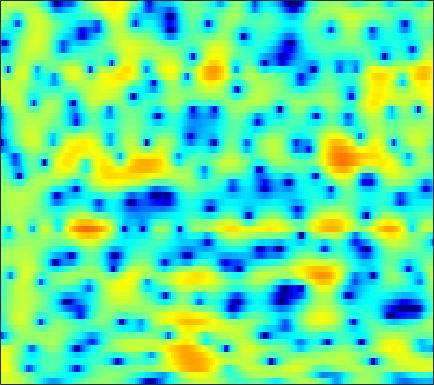

The table this chart was drawn from, first rows:
3.4754, 3.6351, 3.7624, 3.7937, 3.7511, 3.615, 3.3821, 3.1418, 2.7434, 2.2524, 1.6735, 1.1775, 0.44257, -0.37917, -1.0536, -2.0307, -3.0865, -3.9298, -5.1097, -6.3299, -7.5182, -8.3639, -9.3108, -9.8961
3.619, 3.714, 3.726, 3.612, 3.447, 3.128, 2.712, 2.34, 1.781, 1.171, 0.5302, 0.04768, -0.5802, -1.167, -1.571, -2.056, -2.473, -2.751, -3.072, -3.349, -3.595, -3.766, -3.977, -4.183
5.846, 5.693, 5.336, 4.784, 4.239, 3.319, 2.15, 1.083, -0.6388, -2.808, -5.595, -8.246, -12.55, -14.66, -12.53, -9.162, -6.722, -5.384, -4.073, -3.148, -2.508, -2.187, -1.924, -1.84
5.572, 5.289, 4.782, 4.123, 3.53, 2.613, 1.554, 0.6806, -0.5668, -1.856, -3.096, -3.906, -4.716, -5.107, -5.126, -4.849, -4.371, -3.949, -3.382, -2.864, -2.434, -2.186, -1.95, -1.85
5.626, 5.285, 4.741, 4.091, 3.531, 2.688, 1.732, 0.95, -0.1808, -1.396, -2.676, -3.636, -4.83, -5.797, -6.227, -6.304, -5.846, -5.274, -4.375, -3.479, -2.711, -2.243, -1.787, -1.536
4.445, 4.161, 3.794, 3.414, 3.1, 2.595, 1.957, 1.361, 0.3769, -0.8766, -2.492, -4.01, -6.619, -10.06, -12.64, -12.13, -8.533, -6.191, -3.86, -2.17, -0.9825, -0.3408, 0.2246, 0.5118
-3.897, -3.92, -3.27, -2.262, -1.507, -0.6703, -0.07282, 0.2081, 0.3794, 0.3586, 0.193, 0.0191, -0.228, -0.408, -0.4677, -0.4047, -0.1728, 0.104, 0.5388, 0.9753, 1.342, 1.546, 1.699, 1.716
-13.65, -12.91, -9.489, -6.452, -4.695, -2.87, -1.517, -0.7373, 0.03625, 0.5453, 0.8509, 0.9742, 1.05, 1.069, 1.056, 1.038, 1.014, 1.014, 1.027, 1.082, 1.173, 1.25, 1.335, 1.355
-4.977, -4.432, -3.486, -2.387, -1.559, -0.5279, 0.3547, 0.8943, 1.435, 1.77, 1.886, 1.831, 1.571, 1.133, 0.7113, 0.06679, -0.6065, -1.038, -1.421, -1.488, -1.253, -0.9268, -0.4178, 0.07199
-5.576, -3.783, -1.867, -0.3117, 0.6754, 1.774, 2.603, 3.053, 3.421, 3.534, 3.381, 3.077, 2.366, 1.24, 0.05575, -2.078, -5.189, -8.669, -16.44, -14.49, -8.115, -5.387, -3.046, -1.553
-4.338, -2.936, -1.28, 0.1113, 0.9898, 1.952, 2.691, 3.093, 3.428, 3.524, 3.38, 3.118, 2.56, 1.733, 0.9423, -0.3037, -1.667, -2.635, -3.583, -3.925, -3.642, -3.216, -2.687, -2.333
-2.474, -1.739, -0.7525, 0.2004, 0.849, 1.58, 2.159, 2.502, 2.826, 2.989, 2.974, 2.856, 2.581, 2.188, 1.814, 1.236, 0.6107, 0.1507, -0.435, -0.9923, -1.566, -1.991, -2.586, -3.286
-2.5, -1.74, -0.7857, 0.08722, 0.6746, 1.368, 1.94, 2.275, 2.609, 2.811, 2.884, 2.845, 2.682, 2.412, 2.155, 1.738, 1.24, 0.8266, 0.2391, -0.3872, -1.094, -1.705, -2.635, -3.734
-3.474, -2.478, -1.269, -0.2422, 0.4199, 1.192, 1.833, 2.217, 2.58, 2.79, 2.871, 2.838, 2.658, 2.341, 2.034, 1.563, 1.034, 0.6057, 0.01317, -0.5564, -1.107, -1.548, -2.204, -2.941
-4.163, -2.937, -1.578, -0.457, 0.2679, 1.101, 1.795, 2.234, 2.699, 2.973, 3.035, 2.946, 2.637, 2.075, 1.496, 0.5516, -0.4826, -1.23, -2.043, -2.517, -2.569, -2.437, -2.197, -2.015
-2.939, -2.312, -1.784, -1.357, -0.9393, -0.1851, 0.7599, 1.509, 2.438, 3.147, 3.501, 3.498, 3.132, 2.296, 1.292, -0.6835, -3.632, -6.825, -13.13, -13.33, -7.86, -5.258, -2.997, -1.554
-1.518, -2.325, -4.245, -7.793, -11.86, -10.83, -4.863, -1.824, 0.8828, 2.597, 3.628, 3.997, 3.984, 3.494, 2.816, 1.496, -0.2283, -1.584, -3.071, -3.698, -3.246, -2.656, -1.957, -1.384
0.2532, -0.3368, -1.32, -2.411, -2.895, -2.536, -1.253, -0.03555, 1.485, 2.625, 3.384, 3.73, 3.871, 3.67, 3.341, 2.697, 1.828, 1.107, 0.1112, -0.9766, -2.125, -3, -4.312, -5.689
1.356, 1.266, 1.143, 1.111, 1.152, 1.318, 1.648, 1.945, 2.346, 2.72, 2.964, 3.042, 3.018, 2.799, 2.503, 1.957, 1.219, 0.5133, -0.6026, -1.968, -3.729, -5.365, -8.178, -12.34
1.312, 1.369, 1.444, 1.56, 1.659, 1.805, 1.986, 2.127, 2.288, 2.419, 2.495, 2.478, 2.37, 2.157, 1.907, 1.449, 0.8622, 0.3067, -0.5904, -1.633, -2.887, -3.962, -5.486, -7.051
0.3523, 0.446, 0.5891, 0.7338, 0.8671, 1.085, 1.298, 1.46, 1.668, 1.811, 1.902, 1.933, 1.89, 1.765, 1.623, 1.35, 0.9925, 0.6848, 0.1745, -0.4157, -1.058, -1.59, -2.309, -3.003
-1.469, -1.453, -1.408, -1.311, -1.134, -0.7432, -0.2661, 0.102, 0.5728, 0.929, 1.138, 1.232, 1.256, 1.2, 1.142, 1.057, 0.953, 0.8842, 0.773, 0.586, 0.3593, 0.1567, -0.167, -0.506
-3.222, -3.813, -5.031, -6.051, -5.996, -4.59, -2.619, -1.332, -0.1085, 0.6308, 0.883, 0.7868, 0.4463, 0.006453, -0.2411, -0.2418, 0.124, 0.5065, 1.059, 1.46, 1.617, 1.595, 1.367, 0.9741
-1.19, -2.122, -4.6, -8.402, -9.181, -4.937, -1.243, 0.5838, 2.053, 2.579, 2.299, 1.484, -0.5791, -4.232, -8.461, -9.372, -3.767, -0.9229, 1.398, 2.724, 3.276, 3.243, 2.687, 1.477
0.3771, 0.4219, 0.3491, 0.3504, 0.5303, 0.9647, 1.582, 1.969, 2.307, 2.259, 1.78, 1.126, -0.1857, -1.732, -2.711, -2.906, -1.918, -0.9034, 0.2558, 0.9336, 1.157, 0.9839, 0.3267, -0.849
0.5981, 0.8216, 1.08, 1.299, 1.454, 1.638, 1.793, 1.866, 1.865, 1.756, 1.49, 1.224, 0.7918, 0.3533, 0.07508, -0.2055, -0.34, -0.4138, -0.4965, -0.6761, -0.9835, -1.302, -1.847, -2.458
1.045, 1.283, 1.559, 1.789, 1.92, 2.072, 2.15, 2.181, 2.155, 2.065, 1.91, 1.744, 1.489, 1.179, 0.9272, 0.5462, 0.1268, -0.2249, -0.7814, -1.409, -2.158, -2.77, -3.634, -4.485
1.324, 1.574, 1.85, 2.072, 2.205, 2.33, 2.41, 2.433, 2.433, 2.374, 2.278, 2.168, 1.97, 1.706, 1.451, 1.042, 0.5026, 0.01805, -0.7848, -1.781, -3.018, -4.13, -5.882, -7.949
1.196, 1.466, 1.747, 1.938, 2.046, 2.112, 2.163, 2.171, 2.186, 2.19, 2.183, 2.171, 2.105, 1.987, 1.831, 1.541, 1.092, 0.6501, -0.1184, -1.154, -2.497, -3.787, -5.988, -9.019
0.6075, 0.8962, 1.127, 1.188, 1.141, 1.012, 0.8494, 0.757, 0.6984, 0.7923, 0.9878, 1.197, 1.487, 1.74, 1.87, 1.914, 1.828, 1.63, 1.232, 0.6138, -0.1854, -0.9356, -2.091, -3.374
-0.3158, -0.07291, -0.09019, -0.4332, -0.9147, -1.735, -2.765, -3.458, -4.012, -3.795, -2.83, -1.923, -0.6785, 0.356, 0.9857, 1.587, 1.958, 2.096, 2.111, 2.004, 1.77, 1.559, 1.225, 0.8682
-1.088, -1.136, -1.612, -2.55, -3.57, -5.553, -8.494, -12.04, -21.8, -17.87, -9.913, -6.608, -3.72, -1.756, -0.7454, 0.2206, 0.7469, 0.9956, 1.141, 1.246, 1.369, 1.537, 1.83, 2.172
-1.248, -1.748, -2.689, -3.946, -5.068, -6.759, -8.365, -9.382, -9.873, -9.133, -7.312, -5.724, -3.793, -2.333, -1.588, -1.084, -1.094, -1.433, -2.157, -2.913, -2.925, -2.24, -0.721, 0.9097
-2.038, -2.892, -4.265, -6.087, -7.767, -10.48, -13.01, -13.44, -11.32, -8.504, -5.973, -4.453, -2.843, -1.764, -1.28, -1.252, -1.887, -3.051, -5.726, -11.46, -22.29, -11.02, -4.467, -0.7734
-4.976, -5.735, -6.763, -8.101, -9.36, -11.86, -14.47, -14.76, -11.38, -7.724, -5.005, -3.39, -1.85, -0.8006, -0.3817, -0.1835, -0.4618, -0.9261, -1.739, -2.486, -2.626, -2.255, -1.222, 0.09631
-11.53, -11.25, -10.04, -8.677, -7.933, -6.989, -6.163, -5.389, -4.141, -2.779, -1.397, -0.5065, 0.5105, 1.223, 1.55, 1.74, 1.633, 1.44, 0.9854, 0.4655, -0.09275, -0.4698, -0.8082, -0.8769
-19.86, -16.64, -11.57, -8.209, -6.364, -4.402, -2.843, -1.783, -0.5592, 0.5626, 1.526, 2.139, 2.794, 3.216, 3.41, 3.425, 3.213, 2.874, 2.165, 1.128, -0.3523, -1.79, -4.391, -7.859
-9.425, -8.719, -7.414, -5.811, -4.59, -3.051, -1.621, -0.6927, 0.4493, 1.405, 2.19, 2.683, 3.163, 3.469, 3.56, 3.506, 3.23, 2.838, 2.106, 1.037, -0.4136, -1.81, -4.148, -6.723
-8.77, -7.851, -6.521, -5.136, -4.093, -2.755, -1.512, -0.6683, 0.3241, 1.154, 1.833, 2.226, 2.621, 2.866, 2.933, 2.905, 2.703, 2.454, 1.984, 1.353, 0.6007, -0.04098, -0.8796, -1.595
-10.45, -9.103, -7.222, -5.457, -4.211, -2.737, -1.458, -0.6154, 0.2942, 1.023, 1.577, 1.87, 2.152, 2.306, 2.354, 2.35, 2.263, 2.174, 1.967, 1.692, 1.362, 1.073, 0.6438, 0.1733
-14.22, -11.31, -8.053, -5.446, -3.816, -2.084, -0.7423, 0.04077, 0.8061, 1.313, 1.573, 1.649, 1.626, 1.518, 1.449, 1.38, 1.4, 1.461, 1.555, 1.651, 1.671, 1.632, 1.462, 1.149
-12.14, -8.994, -5.581, -3.007, -1.533, 0.01778, 1.09, 1.617, 2.018, 2.03, 1.693, 1.245, 0.3904, -0.5747, -1.22, -1.648, -1.38, -0.865, 0.05048, 0.8861, 1.512, 1.815, 2.009, 1.956
-3.108, -2.025, -0.5877, 0.7047, 1.517, 2.354, 2.872, 3.047, 2.944, 2.43, 1.447, 0.3083, -1.895, -5.35, -9.547, -17.42, -10.48, -6.266, -2.933, -0.8781, 0.4413, 1.069, 1.567, 1.732
0.8847, 1.322, 1.878, 2.385, 2.701, 2.973, 3.073, 2.999, 2.65, 2.021, 1.052, 0.05756, -1.601, -3.562, -5.033, -6.162, -5.743, -4.811, -3.397, -2.239, -1.429, -0.9919, -0.6564, -0.5393
2.609, 2.65, 2.725, 2.8, 2.845, 2.873, 2.82, 2.694, 2.408, 1.94, 1.273, 0.667, -0.2544, -1.198, -1.847, -2.527, -2.955, -3.109, -3.157, -3.176, -3.241, -3.35, -3.586, -3.831
3.552, 3.169, 2.759, 2.518, 2.469, 2.56, 2.7, 2.779, 2.779, 2.56, 2.111, 1.638, 0.8187, -0.1861, -0.9716, -2.018, -2.909, -3.373, -3.849, -4.22, -4.709, -5.362, -6.667, -8.549
3.367, 2.033, 0.2914, -0.645, -0.4081, 0.7532, 2.096, 2.925, 3.629, 3.892, 3.7, 3.234, 2.166, 0.5465, -1.064, -3.744, -6.391, -7.273, -6.45, -5.089, -4.415, -4.494, -5.537, -7.768
0.9731, -1.587, -7.118, -17.52, -10.11, -3.443, 0.04616, 1.674, 3.074, 3.791, 3.904, 3.592, 2.644, 1.011, -0.8149, -4.287, -8.914, -10.38, -7.144, -4.195, -2.519, -1.812, -1.417, -1.332
-0.854, -1.821, -2.897, -3.298, -2.981, -1.923, -0.5862, 0.347, 1.397, 2.113, 2.454, 2.463, 2.178, 1.583, 0.9572, 0.04749, -0.7073, -0.9997, -1.057, -0.8433, -0.559, -0.4143, -0.3242, -0.3436
-3.586, -3.981, -4.132, -3.792, -3.244, -2.306, -1.222, -0.3802, 0.6113, 1.414, 2.005, 2.315, 2.54, 2.564, 2.476, 2.284, 2.047, 1.86, 1.593, 1.306, 0.9773, 0.6544, 0.1173, -0.5548
-9.327, -10.47, -10.54, -8.748, -6.969, -4.686, -2.736, -1.495, -0.1067, 1.028, 1.932, 2.466, 2.994, 3.339, 3.501, 3.58, 3.512, 3.361, 3.062, 2.616, 1.986, 1.387, 0.365, -0.9579
-13.5, -17.52, -19.25, -13.05, -9.573, -6.317, -3.953, -2.548, -0.9702, 0.3222, 1.385, 2.047, 2.772, 3.328, 3.629, 3.87, 3.929, 3.855, 3.595, 3.134, 2.45, 1.784, 0.6567, -0.7993
-7.727, -7.976, -7.872, -7.181, -6.416, -5.238, -4.043, -3.159, -2.008, -0.881, 0.1981, 0.9613, 1.877, 2.631, 3.064, 3.477, 3.689, 3.721, 3.562, 3.197, 2.63, 2.064, 1.139, 0.01053
-4.195, -4.27, -4.434, -4.637, -4.823, -5.054, -5.171, -5.061, -4.451, -3.261, -1.761, -0.6244, 0.7452, 1.858, 2.515, 3.149, 3.516, 3.621, 3.559, 3.284, 2.818, 2.357, 1.611, 0.7567
-1.537, -1.707, -2.185, -3.047, -4.019, -6.02, -9.283, -12.93, -14.2, -8.514, -4.267, -2.016, 0.1752, 1.718, 2.556, 3.302, 3.693, 3.78, 3.683, 3.351, 2.823, 2.328, 1.562, 0.7323
0.5221, 0.4824, 0.153, -0.5458, -1.342, -2.82, -4.668, -5.924, -6.085, -4.229, -1.889, -0.3544, 1.246, 2.389, 2.968, 3.426, 3.56, 3.474, 3.108, 2.494, 1.654, 0.8996, -0.2209, -1.413
1.412, 1.632, 1.712, 1.585, 1.373, 1.016, 0.6771, 0.5328, 0.5594, 0.8627, 1.355, 1.749, 2.217, 2.53, 2.623, 2.552, 2.236, 1.839, 1.054, -0.001814, -1.358, -2.587, -4.536, -6.866
1.622, 2.039, 2.437, 2.661, 2.73, 2.721, 2.636, 2.556, 2.448, 2.359, 2.281, 2.215, 2.093, 1.871, 1.622, 1.12, 0.3965, -0.3198, -1.463, -2.87, -4.535, -6.016, -8.416, -11.62
